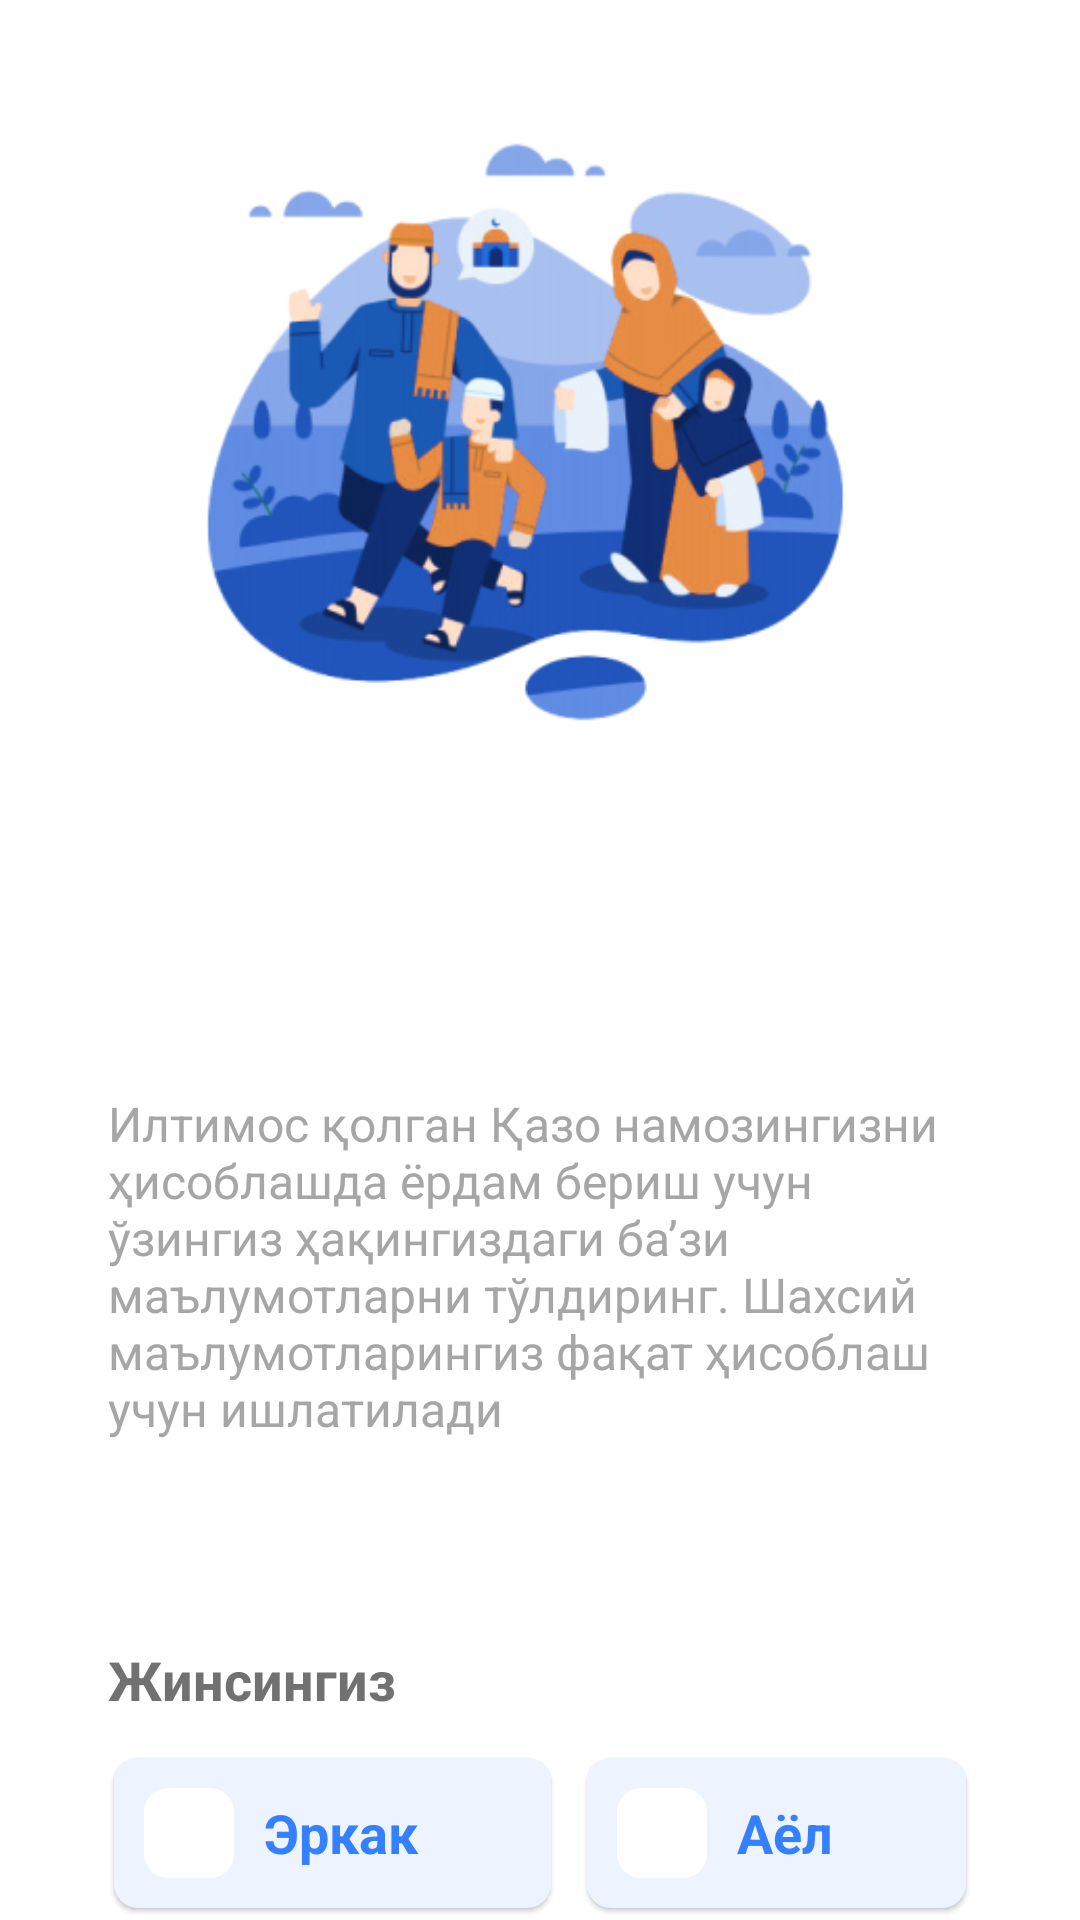

The Android layout XML behind this screen, and the referenced resources:
<!-- AndroidManifest.xml: application theme Theme.Qazo -->
<!-- res/layout/page_gender.xml -->
<?xml version="1.0" encoding="utf-8"?>
<androidx.constraintlayout.widget.ConstraintLayout xmlns:android="http://schemas.android.com/apk/res/android"
    xmlns:app="http://schemas.android.com/apk/res-auto"
    xmlns:tools="http://schemas.android.com/tools"
    android:layout_width="match_parent"
    android:layout_height="match_parent"
    tools:context=".presentation.welcome.data_collect_screen.page.GenderPage">

    <ImageView
        android:id="@+id/content_iv"
        android:layout_width="0dp"
        android:layout_height="0dp"
        android:src="@drawable/im_family"
        app:layout_constraintDimensionRatio="1:1"
        app:layout_constraintEnd_toEndOf="parent"
        app:layout_constraintStart_toStartOf="parent"
        app:layout_constraintTop_toTopOf="parent"
        app:layout_constraintWidth_percent="0.8"
        tools:ignore="ContentDescription" />

    <TextView
        android:id="@+id/description_tv"
        android:layout_width="0dp"
        android:layout_height="wrap_content"
        android:layout_marginTop="8dp"
        android:text="@string/gender_page_description"
        android:textColor="@color/brown_light"
        android:textSize="16sp"
        app:layout_constraintBottom_toTopOf="@+id/gender_tv"
        app:layout_constraintEnd_toEndOf="@id/content_iv"
        app:layout_constraintStart_toStartOf="@id/content_iv"
        app:layout_constraintTop_toBottomOf="@id/content_iv" />


    <TextView
        android:id="@+id/gender_tv"
        android:layout_width="0dp"
        android:layout_height="wrap_content"
        android:paddingBottom="10dp"
        android:text="@string/your_gender"
        android:textColor="@color/brown"
        android:textSize="18sp"
        android:textStyle="bold"
        app:layout_constraintBottom_toTopOf="@id/radio_group"
        app:layout_constraintEnd_toEndOf="@id/content_iv"
        app:layout_constraintStart_toStartOf="@id/content_iv"
        app:layout_constraintVertical_chainStyle="packed" />

    <RadioGroup
        android:id="@+id/radio_group"
        android:layout_width="0dp"
        android:layout_height="wrap_content"
        android:orientation="horizontal"
        app:layout_constraintBottom_toBottomOf="parent"
        app:layout_constraintEnd_toEndOf="parent"
        app:layout_constraintStart_toStartOf="parent"
        app:layout_constraintWidth_percent="0.8">

        <RadioButton
            android:id="@+id/male_rb"
            android:layout_width="wrap_content"
            android:layout_height="wrap_content"
            android:layout_marginVertical="4dp"
            android:layout_marginStart="2dp"
            android:layout_marginEnd="6dp"
            android:layout_weight="1"
            android:background="@drawable/rbtn_selector"
            android:button="@null"
            android:elevation="1dp"
            android:paddingStart="50dp"
            android:text="@string/male"
            android:textColor="@color/blue"
            android:textSize="18sp"
            android:textStyle="bold"
            tools:ignore="RtlSymmetry" />

        <RadioButton
            android:id="@+id/female_rb"
            android:layout_width="wrap_content"
            android:layout_height="wrap_content"
            android:layout_marginVertical="4dp"
            android:layout_marginStart="6dp"
            android:layout_marginEnd="2dp"
            android:layout_weight="1"
            android:background="@drawable/rbtn_selector"
            android:button="@null"
            android:elevation="1dp"
            android:paddingStart="50dp"
            android:text="@string/female"
            android:textColor="@color/blue"
            android:textSize="18sp"
            android:textStyle="bold"
            tools:ignore="RtlSymmetry" />

    </RadioGroup>

</androidx.constraintlayout.widget.ConstraintLayout>
<!-- resources referenced by this layout -->
<resources>
  <color name="blue">#3580FF</color>
  <color name="brown">#717171</color>
  <color name="brown_light">#A6A6A6</color>
  <!-- drawable im_family: png bitmap (drawable, 91483 bytes) -->
  <!-- drawable rbtn_selector (drawable) -->
  <?xml version="1.0" encoding="utf-8"?>
  <selector xmlns:android="http://schemas.android.com/apk/res/android">
  
      <item android:state_checked="true" android:drawable="@drawable/rbtn_checked"/>
      <item android:state_checked="false" android:drawable="@drawable/rbtn_unchecked"/>
  
  </selector>
  <string name="female">Аёл</string>
  <string name="gender_page_description">Илтимос қолган Қазо намозингизни ҳисоблашда ёрдам бериш учун ўзингиз ҳақингиздаги ба’зи маълумотларни тўлдиринг. Шахсий маълумотларингиз фақат ҳисоблаш учун ишлатилади</string>
  <string name="male">Эркак</string>
  <string name="your_gender">Жинсингиз</string>
  <style name="Theme.Qazo" parent="Theme.MaterialComponents.DayNight.DarkActionBar">
          
          <item name="colorPrimary">@color/blue</item>
          <item name="colorPrimaryVariant">@color/blue</item>
          <item name="colorOnPrimary">@color/white</item>
          
          <item name="colorSecondary">@color/teal_200</item>
          <item name="colorSecondaryVariant">@color/teal_700</item>
          <item name="colorOnSecondary">@color/black</item>
          
          <item name="android:statusBarColor" tools:targetApi="l">?attr/colorPrimaryVariant</item>
          
      </style>
  <!-- drawable rbtn_checked (drawable) -->
  <?xml version="1.0" encoding="utf-8"?>
  <layer-list xmlns:android="http://schemas.android.com/apk/res/android"
      xmlns:tools="http://schemas.android.com/tools">
  
      <item>
          <shape>
              <solid android:color="@color/ruby" />
              <corners android:radius="8dp" />
          </shape>
      </item>
  
      <item
          android:width="30dp"
          android:height="30dp"
          android:bottom="10dp"
          android:start="10dp"
          android:top="10dp">
          <shape>
              <solid android:color="@color/white" />
              <corners android:radius="8dp" />
          </shape>
  
      </item>
      <item
          android:width="20dp"
          android:height="20dp"
          android:drawable="@drawable/ic_baseline_check_24"
          android:gravity="center_vertical"
          android:start="15dp" />
  </layer-list>
  <!-- drawable rbtn_unchecked (drawable) -->
  <?xml version="1.0" encoding="utf-8"?>
  <layer-list xmlns:tools="http://schemas.android.com/tools"
      xmlns:android="http://schemas.android.com/apk/res/android">
  
      <item>
          <shape>
          <solid android:color="@color/ruby" />
          <corners android:radius="8dp" />
          </shape>
      </item>
  
      <item android:top="10dp" android:bottom="10dp" android:width="30dp" android:height="30dp" android:start="10dp">
          <shape>
              <solid android:color="@color/white" />
              <corners android:radius="8dp" />
          </shape>
      </item>
  
  </layer-list>
  <color name="white">#FFFFFFFF</color>
  <color name="teal_200">#FF03DAC5</color>
  <color name="teal_700">#FF018786</color>
  <color name="black">#FF000000</color>
  <color name="ruby">#EDF4FF</color>
  <!-- drawable ic_baseline_check_24 (drawable) -->
  <vector xmlns:android="http://schemas.android.com/apk/res/android"
      android:width="24dp"
      android:height="24dp"
      android:autoMirrored="true"
      android:viewportWidth="24"
      android:viewportHeight="24">
      <path
          android:fillColor="@color/blue_light"
          android:pathData="M9,16.17L4.83,12l-1.42,1.41L9,19 21,7l-1.41,-1.41z" />
  </vector>
  <color name="blue_light">#5B95F6</color>
</resources>
